Run: headless pygame with SDL's dummy video driver; simulated clock (each Clock.tick advances the game by its frame time, no real sleeping); random seed 0; keys injected as events and as key.get_pressed() state; no mouse input.
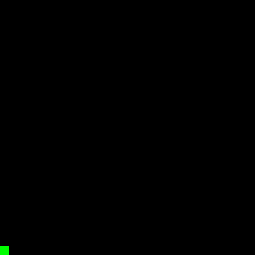
Frame 1 of 4 · flips 1–60 · no input
Frame 2 of 4 · flips 61–180 · tapped SPACE, RETURN · held RIGHT (→), D · screen unchanged from frame 1, image omitted
Frame 3 of 4 · flips 181–300 · held DOWN (↓), S · screen unchanged from frame 2, image omitted
Frame 4 of 4 · flips 301–420 · held LEFT (←), A, UP (↑), W · screen unchanged from frame 3, image omitted

The pygame program that drew these frames:

import pygame as g
import random
g.init()
gd=g.display
gt=g.time
gm=g.mouse
m=255
t=9
r=1
q=0
w=gd.set_mode((m,m))
p=[150,m-t,(0,m,0)]
ce=(m,0,0)
en=[]
gt.set_timer(25,99)
while r:
	gt.Clock().tick(60)
	for e in g.event.get():
		if e.type==g.QUIT:r=0
		if e.type==25:en+=[[random.randint(0,m),0,ce]]
	p[0]=gm.get_pos()[0]
	for e in list(en):
		e[1]+=7
		if e[1]>m-t:
			en.remove(e)
			q+=1
			if abs(e[0]-p[0])<t:r=0
	w.fill((0,0,0))
	for z in en+[p]:g.draw.rect(w,z[2],(z[0],z[1],t,t))
	gd.update()
g.quit()
print('made by Paulo BF Almeida')
print(q)
